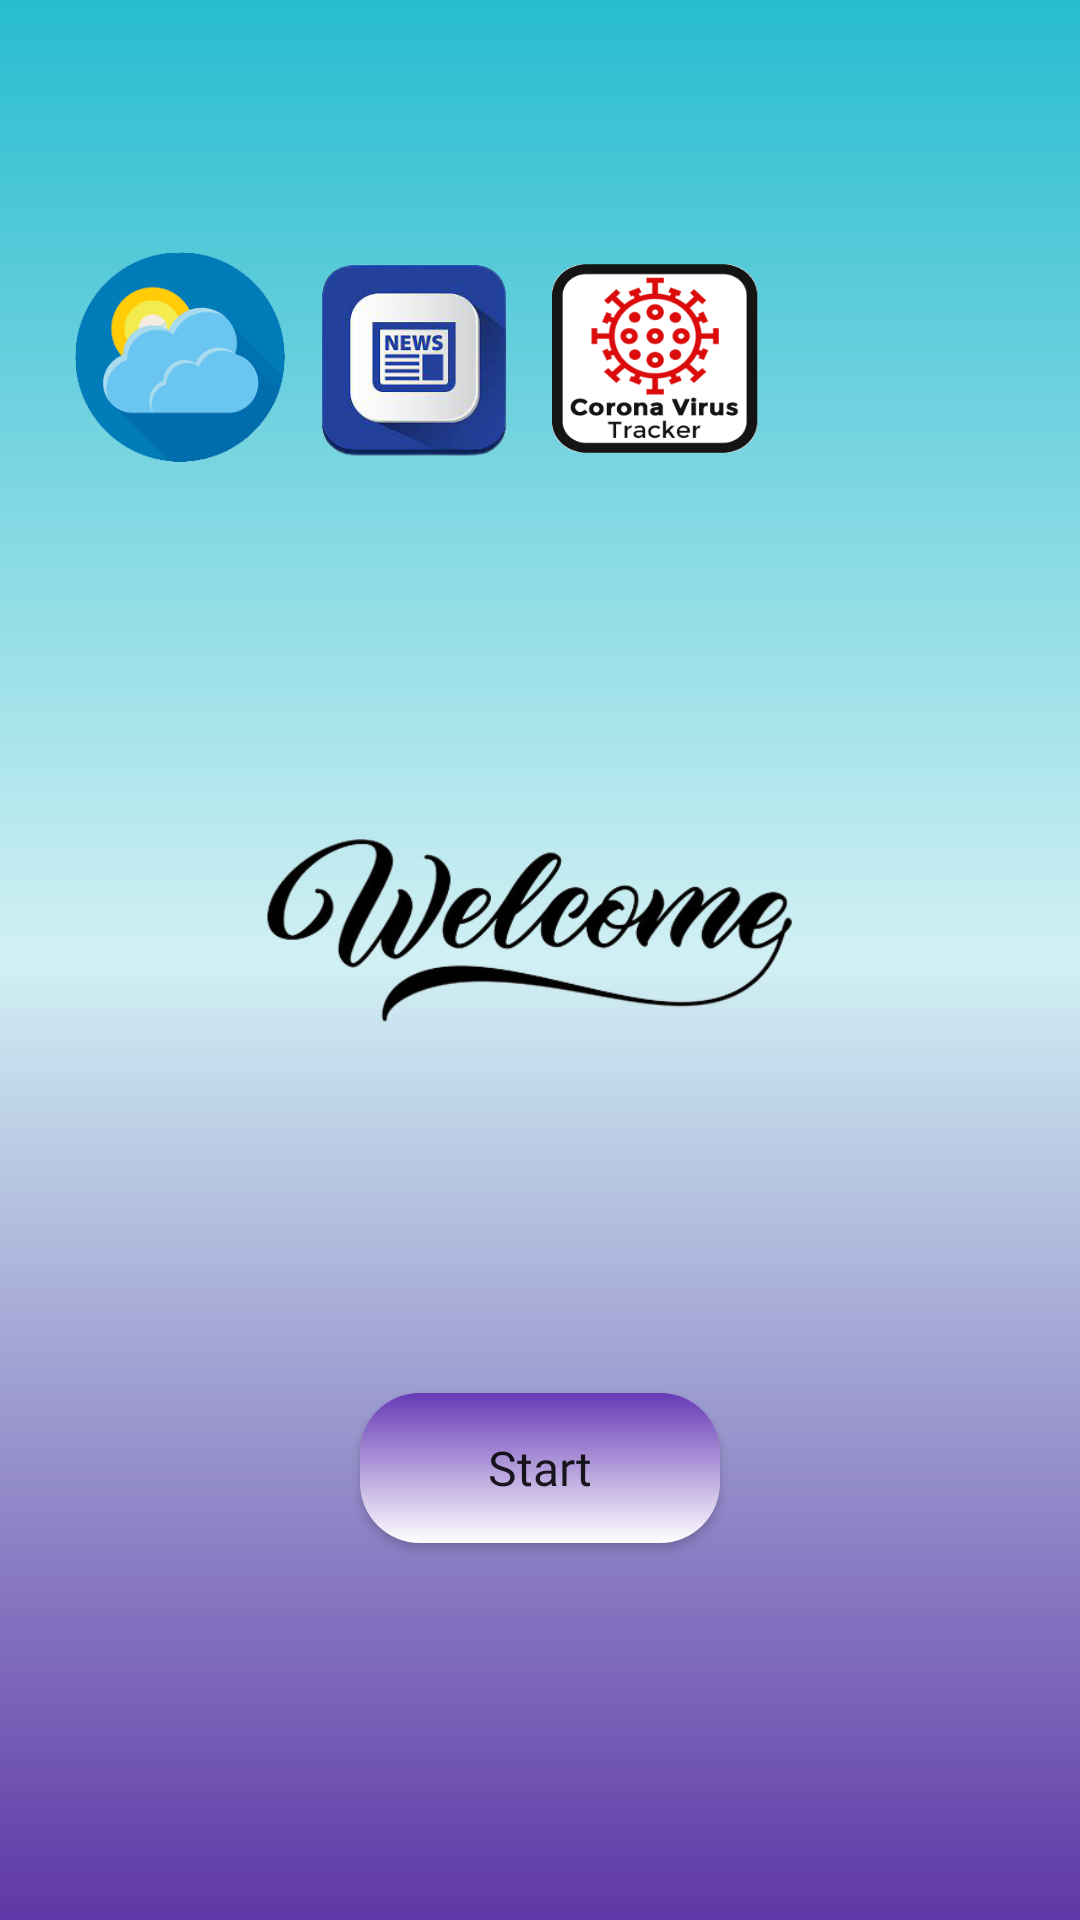

Write the Android layout XML for this screen, with the resource values it uses.
<!-- AndroidManifest.xml: application theme Theme.WeatherApp -->
<!-- res/layout/activity_wel_come.xml -->
<?xml version="1.0" encoding="utf-8"?>
<androidx.constraintlayout.widget.ConstraintLayout xmlns:android="http://schemas.android.com/apk/res/android"
    xmlns:app="http://schemas.android.com/apk/res-auto"
    xmlns:tools="http://schemas.android.com/tools"
    android:layout_width="match_parent"
    android:layout_height="match_parent"
    android:background="@drawable/welcome_custom"
    tools:context=".WelComeActivity">

    <Button
        android:id="@+id/buttonStart"
        android:layout_width="120dp"
        android:layout_height="50dp"
        android:layout_marginTop="84dp"
        android:background="@drawable/btn_start_custom"
        android:fontFamily="@font/bad_script"
        android:text="Start"
        android:textAllCaps="false"
        android:textSize="16sp"
        app:layout_constraintEnd_toEndOf="parent"
        app:layout_constraintStart_toStartOf="parent"
        app:layout_constraintTop_toBottomOf="@+id/imageView" />

    <ImageView
        android:id="@+id/imageView"
        android:layout_width="0dp"
        android:layout_height="153dp"
        app:layout_constraintBottom_toBottomOf="parent"
        app:layout_constraintEnd_toEndOf="parent"
        app:layout_constraintHorizontal_bias="0.509"
        app:layout_constraintStart_toStartOf="parent"
        app:layout_constraintTop_toTopOf="parent"
        app:layout_constraintVertical_bias="0.467"
        app:srcCompat="@drawable/welcome" />

    <ImageView
        android:id="@+id/imageViewWeather"
        android:layout_width="70dp"
        android:layout_height="70dp"
        android:layout_marginStart="25dp"
        android:layout_marginTop="84dp"
        app:layout_constraintStart_toStartOf="parent"
        app:layout_constraintTop_toTopOf="parent"
        app:srcCompat="@drawable/weather" />

    <ImageView
        android:id="@+id/imageViewNews"
        android:layout_width="70dp"
        android:layout_height="70dp"
        android:layout_marginStart="8dp"
        android:layout_marginTop="84dp"
        app:layout_constraintStart_toEndOf="@+id/imageViewWeather"
        app:layout_constraintTop_toTopOf="parent"
        app:srcCompat="@drawable/news" />

    <ImageView
        android:id="@+id/imageViewCovid"
        android:layout_width="73dp"
        android:layout_height="67dp"
        android:layout_marginTop="86dp"
        android:layout_marginEnd="105dp"
        android:scaleType="fitXY"
        app:layout_constraintEnd_toEndOf="parent"
        app:layout_constraintTop_toTopOf="parent"
        app:srcCompat="@drawable/covid_icon" />

    <ImageView
        android:id="@+id/imageViewTodo"
        android:layout_width="70dp"
        android:layout_height="70dp"
        android:scaleType="fitXY"
        android:layout_marginTop="86dp"
        android:layout_marginEnd="25dp"
        app:layout_constraintEnd_toEndOf="parent"
        app:layout_constraintTop_toTopOf="parent"
        app:srcCompat="@drawable/todo" />


</androidx.constraintlayout.widget.ConstraintLayout>
<!-- resources referenced by this layout -->
<resources>
  <!-- drawable btn_start_custom (drawable) -->
  <?xml version="1.0" encoding="utf-8"?>
  <shape android:shape="rectangle"
      xmlns:android="http://schemas.android.com/apk/res/android">
      <gradient android:angle="-90"
          android:startColor="#673AB7"
          android:endColor="#fff"/>
      <corners android:radius="20dp"/>
  </shape>
  <!-- drawable covid_icon: png bitmap (drawable, 21224 bytes) -->
  <!-- drawable news: png bitmap (drawable, 39159 bytes) -->
  <!-- drawable weather: png bitmap (drawable, 13162 bytes) -->
  <!-- drawable welcome: png bitmap (drawable, 43633 bytes) -->
  <!-- drawable welcome_custom (drawable) -->
  <?xml version="1.0" encoding="utf-8"?>
  <shape android:shape="rectangle"
      xmlns:android="http://schemas.android.com/apk/res/android">
      <gradient android:angle="-90"
          android:startColor="#27BCCF"
          android:endColor="#5F37A6"
          android:centerColor="#D1F0F4"/>
  </shape>
  <style name="Theme.WeatherApp" parent="Theme.MaterialComponents.DayNight.NoActionBar">
          
          <item name="colorPrimary">@color/purple_500</item>
          <item name="colorPrimaryVariant">@color/purple_700</item>
          <item name="colorOnPrimary">@color/white</item>
          
          <item name="colorSecondary">@color/teal_200</item>
          <item name="colorSecondaryVariant">@color/teal_700</item>
          <item name="colorOnSecondary">@color/black</item>
          
          <item name="android:statusBarColor" tools:targetApi="l">?attr/colorPrimaryVariant</item>
          
  
      </style>
  <!-- not gathered from this repository: default colours our renderer supplied (Android Studio template values) -->
  <color name="purple_500">#FF6200EE</color>
  <color name="purple_700">#FF3700B3</color>
  <color name="teal_200">#FF03DAC5</color>
  <color name="teal_700">#FF018786</color>
  <color name="black">#FF000000</color>
  <color name="white">#FFFFFFFF</color>
</resources>
